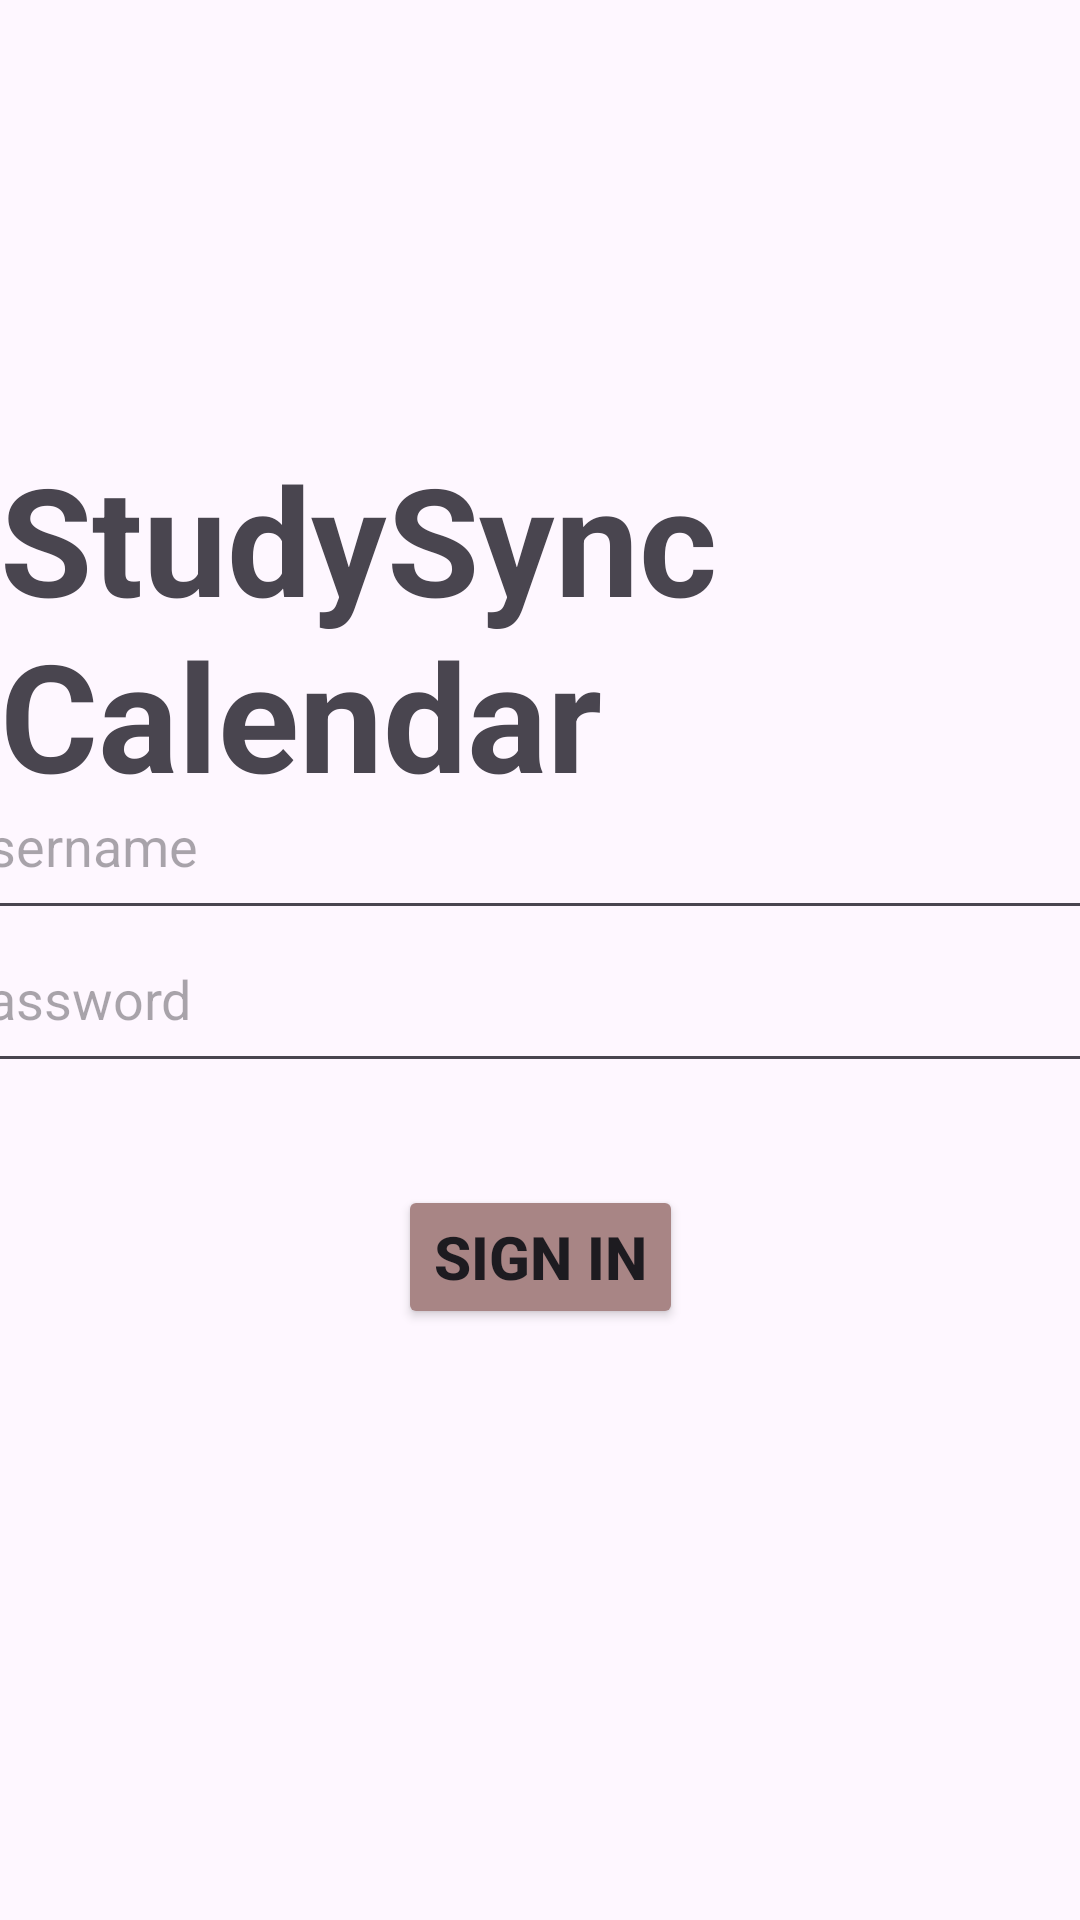

The Android layout XML behind this screen, and the referenced resources:
<!-- AndroidManifest.xml: application theme Theme.StudySyncCalendar -->
<!-- res/layout/activity_login.xml -->
<?xml version="1.0" encoding="utf-8"?>
<androidx.constraintlayout.widget.ConstraintLayout xmlns:android="http://schemas.android.com/apk/res/android"
    xmlns:app="http://schemas.android.com/apk/res-auto"
    xmlns:tools="http://schemas.android.com/tools"
    android:id="@+id/main"
    android:layout_width="match_parent"
    android:layout_height="match_parent"
    tools:context=".LoginActivity">

    <TextView
        android:id="@+id/title"
        android:layout_width="wrap_content"
        android:layout_height="wrap_content"
        android:text="@string/app_name"
        android:textSize="50sp"
        android:textStyle="bold"
        app:layout_constraintBottom_toBottomOf="parent"
        app:layout_constraintEnd_toEndOf="parent"
        app:layout_constraintStart_toStartOf="parent"
        app:layout_constraintTop_toTopOf="parent"
        app:layout_constraintVertical_bias="0.284" />

    <Button
        android:id="@+id/signin"
        android:layout_width="wrap_content"
        android:layout_height="wrap_content"
        android:text="@string/buttonsignin"
        android:textSize="20sp"
        android:textStyle="bold|normal"
        android:backgroundTint="#a88585"
        app:layout_constraintBottom_toBottomOf="parent"
        app:layout_constraintEnd_toEndOf="parent"
        app:layout_constraintStart_toStartOf="parent"
        app:layout_constraintTop_toTopOf="parent"
        app:layout_constraintVertical_bias="0.667" />

    <EditText
        android:id="@+id/username"
        android:layout_width="400dp"
        android:layout_height="59dp"
        android:autofillHints=""
        android:hint="@string/Username"
        android:inputType="text"
        android:minHeight="48dp"
        app:layout_constraintBottom_toBottomOf="parent"
        app:layout_constraintEnd_toEndOf="parent"
        app:layout_constraintStart_toStartOf="parent"
        app:layout_constraintTop_toTopOf="parent"
        app:layout_constraintVertical_bias="0.432" />

    <EditText
        android:id="@+id/password"
        android:layout_width="400dp"
        android:layout_height="59dp"
        android:autofillHints=""
        android:hint="@string/Password"
        android:inputType="textPassword"
        android:minHeight="48dp"
        android:textColor="#A9A9A9"
        app:layout_constraintBottom_toBottomOf="parent"
        app:layout_constraintEnd_toEndOf="parent"
        app:layout_constraintStart_toStartOf="parent"
        app:layout_constraintTop_toTopOf="parent"
        app:layout_constraintVertical_bias="0.52" />


</androidx.constraintlayout.widget.ConstraintLayout>
<!-- resources referenced by this layout -->
<resources>
  <string name="Password">Password</string>
  <string name="Username">Username</string>
  <string name="app_name">StudySync Calendar</string>
  <string name="buttonsignin">Sign In</string>
  <style name="Theme.StudySyncCalendar" parent="Base.Theme.StudySyncCalendar" />
  <style name="Base.Theme.StudySyncCalendar" parent="Theme.Material3.DayNight.NoActionBar">
          
          
      </style>
</resources>
